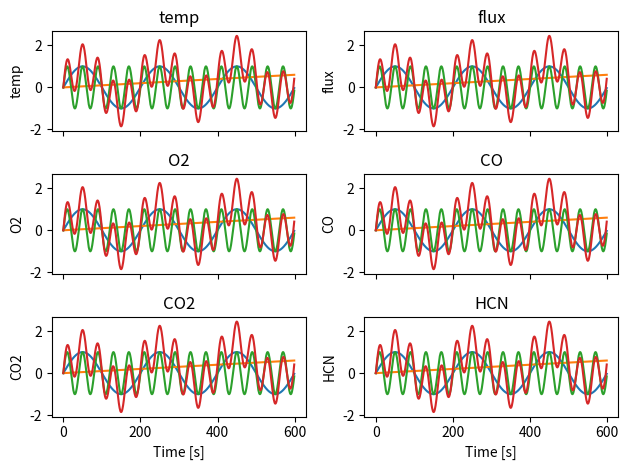

Recreate this plot in Python.
import matplotlib.pyplot as plt
import numpy as np

t = np.arange(0.0, 600.0, 1.0)
s1 = np.sin(0.01 * np.pi * t)
s2 = 0.001 * t
s3 = np.sin(0.05 * np.pi * t)

numRow = 3
numCol = 2

ylab = ["temp", "flux", "O2", "CO", "CO2", "HCN"]

# fig, axes = plt.subplots(numRow, numCol, sharex=True, figsize=(5,6))
fig, axes = plt.subplots(numRow, numCol, sharex=True)

# axes[0, 0].plot(t, s1)
# axes[0, 1].plot(t, s1)
# axes[1, 0].plot(t, s2)
# axes[1, 1].plot(t, s2)
# axes[2, 0].plot(t, s3)
# axes[2, 1].plot(t, s3)


k = 0
for i in range(0, numRow):
	for j in range(0, numCol):
		axes[i, j].plot(t, s1)
		axes[i, j].plot(t, s2)
		axes[i, j].plot(t, s3)
		axes[i, j].plot(t, s1 + s2 + s3)
		axes[i, j].set_ylabel(ylab[k])
		axes[i, j].set_title(ylab[k])
		k += 1

axes[2, 0].set_xlabel('Time [s]')
axes[2, 1].set_xlabel('Time [s]')

plt.tight_layout()
# plt.savefig("example.pdf", dpi=600, format='pdf')

plt.show()